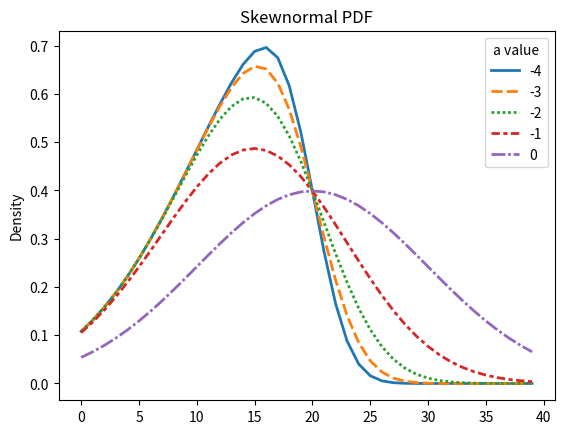

Source code (Python): (Note: this script raises an exception after producing the figure.)
import numpy as np
import pandas as pd
import seaborn as sns
from scipy.stats import skewnorm
from matplotlib import pyplot as plt


def plot_sn(
    x, a_range, loc, scale, plot_file=False, type="p", plot_title="Skewnormal Plot"
):
    data = pd.DataFrame({})
    for a in a_range:
        if type == "p":
            pdf = pd.DataFrame({a: skewnorm.pdf(x, a, loc, scale)})
            y_label = "Density"
        else:
            pdf = pd.DataFrame({a: skewnorm.cdf(x, a, loc, scale)})
            y_label = "Cumulative Probability"
        data = pd.concat([data, pdf], axis=1, ignore_index=True)

    data.columns = [str(x) for x in list(a_range)]

    sns.lineplot(data=data, lw=2).set(title=plot_title, ylabel=y_label)

    plt.legend(title="a value")

    if plot_file:
        plt.savefig(plot_file)
    else:
        plt.show()
    plt.clf()


if __name__ == "__main__":
    x = np.arange(-2, 2, 0.1)
    x = np.float32(x)

    plot_sn(
        x,
        a_range=range(-4, 1, 1),
        loc=0,
        scale=1,
        type="p",
        plot_file="/Users/shsnyder/Documents/projects/dose_response_curve_fit/sn_pd_neg_a.png",
        plot_title="Skewnormal PDF",
    )
    plot_sn(
        x,
        a_range=range(0, 5, 1),
        loc=0,
        scale=1,
        type="p",
        plot_file="/Users/shsnyder/Documents/projects/dose_response_curve_fit/sn_pd_pos_a.png",
        plot_title="Skewnormal PDF",
    )
    plot_sn(
        x,
        a_range=range(-4, 5, 1),
        loc=0,
        scale=1,
        type="p",
        plot_file="/Users/shsnyder/Documents/projects/dose_response_curve_fit/sn_pd_all_a.png",
        plot_title="Skewnormal PDF",
    )
    plot_sn(
        x,
        a_range=range(-4, 1, 1),
        loc=0,
        scale=1,
        type="c",
        plot_file="/Users/shsnyder/Documents/projects/dose_response_curve_fit/sn_cd_neg_a.png",
        plot_title="Skewnormal CDF",
    )
    plot_sn(
        x,
        a_range=range(0, 5, 1),
        loc=0,
        scale=1,
        type="c",
        plot_file="/Users/shsnyder/Documents/projects/dose_response_curve_fit/sn_cd_pos_a.png",
        plot_title="Skewnormal CDF",
    )
    plot_sn(
        x,
        a_range=range(-4, 5, 1),
        loc=0,
        scale=1,
        type="c",
        plot_file="/Users/shsnyder/Documents/projects/dose_response_curve_fit/sn_cd_all_a.png",
        plot_title="Skewnormal CDF",
    )

    plot_sn(
        x,
        a_range=[0],
        loc=0,
        scale=1,
        type="p",
        plot_file="/Users/shsnyder/Documents/projects/dose_response_curve_fit/sn_pd_zero_a.png",
        plot_title="Normal PDF",
    )
    plot_sn(
        x,
        a_range=[0],
        loc=0,
        scale=1,
        type="c",
        plot_file="/Users/shsnyder/Documents/projects/dose_response_curve_fit/sn_cd_zero_a.png",
        plot_title="Normal CDF",
    )
